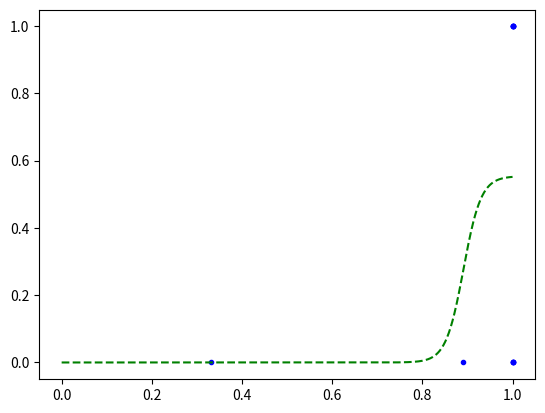

This figure's Python source:
import numpy as np
import scipy as sp
from scipy.special import expit, logit
import scipy.optimize
import matplotlib.pyplot as plt

def f(x,x0,g,c,k):
    y = c*expit(k*10.*(x-x0)) + g*(1.-c)
    return y

#               x0                      g                       c                       k
p0 = np.array([8.841357069490852e-01, 4.492363462957287e-19, 5.547073496706608e-01, 7.435378446218519e+00])
bounds = np.array([[-1.,1.], [0.,1.], [0.,1.], [0.,20.]])
x = np.array([1.0, 1.0, 1.0, 1.0, 1.0, 0.8911796599834791, 1.0, 1.0, 1.0, 0.33232919909076103, 1.0])
y = np.array([0.999, 0.999, 0.999, 0.999, 0.999, 0.001, 0.001, 0.001, 0.001, 0.001, 0.001])
s = np.array([0.9, 0.9, 0.9, 0.9, 0.9, 0.9, 0.9, 0.9, 0.9, 0.9, 0.9])

print([pval >= b[0] and pval <= b[1] for pval,b in zip(p0,bounds)])

#breakpoint()
fit,cov = sp.optimize.curve_fit(f,x,y,p0=p0,sigma=s,bounds=([b[0] for b in bounds],[b[1] for b in bounds]),method='dogbox',tr_solver='exact')

print("data fit: ",fit)
print("error:    ",np.sqrt(np.diag(cov)))
print(cov)

plt.plot(x,y,'b.')
p_xs = np.linspace(0,1,1000)
p_ys = f(p_xs,fit[0],fit[1],fit[2],fit[3])
plt.plot(p_xs,p_ys,'g--')
plt.show()